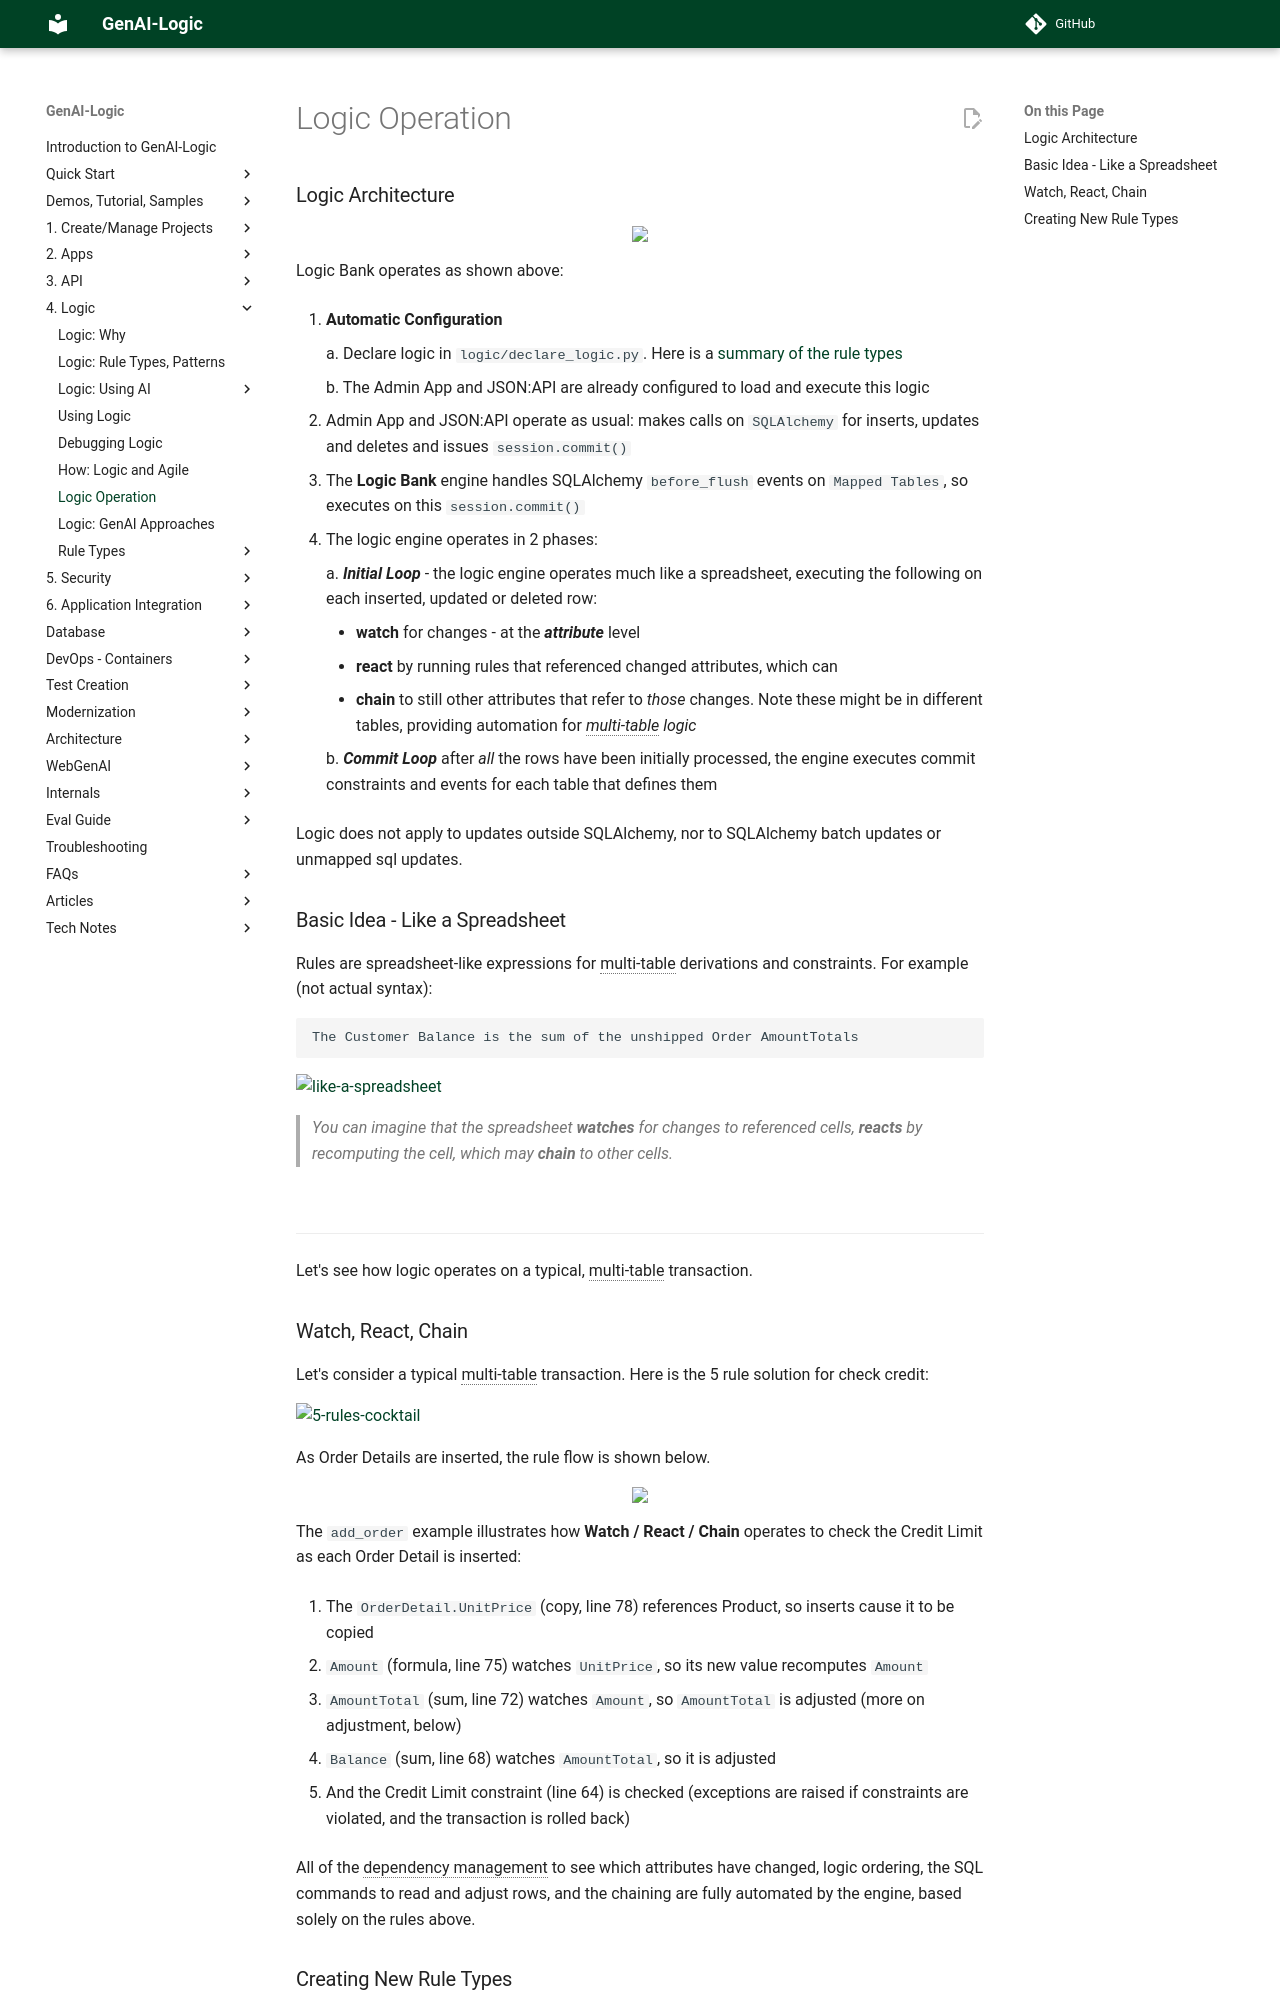

repository: ApiLogicServer/Docs · page: Logic-Operation/index.html · generator: jekyll

## Logic Architecture

<figure><img src="https://github.com/valhuber/LogicBank/raw/main/images/architecture.png"></figure>

Logic Bank operates as shown above:

 1. **Automatic Configuration**

    a. Declare logic in `logic/declare_logic.py`.  Here is a [summary of the rule types](Logic.md)
 
    b. The Admin App and JSON:API are already configured to load and execute this logic
    
    
 2. Admin App and JSON:API operate as usual: makes calls on `SQLAlchemy` for inserts, updates and deletes
    and issues `session.commit()`
      

 3. The **Logic Bank** engine handles SQLAlchemy `before_flush` events on
`Mapped Tables`, so executes on this ```session.commit()```
    

 4. The logic engine operates in 2 phases:

    a. ***Initial Loop*** - the logic engine operates much like a spreadsheet, executing the following on each inserted, updated or deleted row:

      * **watch** for changes -  at the ___attribute___ level
      * **react** by running rules that referenced changed attributes, which can
      * **chain** to still other attributes that refer to
_those_ changes.  Note these might be in different tables,
providing automation for _multi-table logic_

    b. ***Commit Loop*** after *all* the rows have been initially processed, the engine executes commit constraints and events for each table that defines them

Logic does not apply to updates outside SQLAlchemy,
nor to SQLAlchemy batch updates or unmapped sql updates.

## Basic Idea - Like a Spreadsheet

Rules are spreadsheet-like expressions for multi-table derivations and constraints.  For example (not actual syntax):

    The Customer Balance is the sum of the unshipped Order AmountTotals

![like-a-spreadsheet](images/logic/like-a-spreadsheet.png)

> You can imagine that the spreadsheet __watches__ for changes to referenced cells, __reacts__ by recomputing the cell, which may __chain__ to other cells.

&nbsp;

---

Let's see how logic operates on a typical, multi-table transaction.
